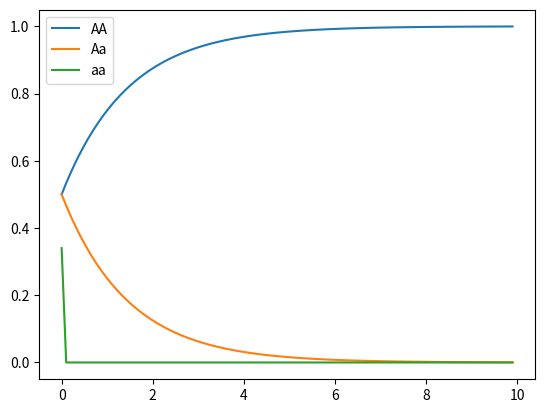

Recreate this plot in Python.
import numpy as np
import matplotlib.pyplot as plt

# 1:
    # M = np.array([[1, 1 / 2], [0, 1 / 2]])
    # print("矩阵:\n", M)
    # e, P = np.linalg.eig(M)
    # print("特征值：\n", e)
    # print("特征矩阵：\n", P)
    # Pdiv = np.linalg.inv(P)
    # print("特征矩阵的逆：\n", P)

# 2:
    # x0 = np.array([[0.2], [0.3], [0.5]])
    # M = np.array([[1, 1 / 2, 0], [0, 1 / 2, 1], [0, 0, 0]])
    # print(M)
    # t, P = np.linalg.eig(M)
    # print(t)
    # print(P)
    # Pinv = np.linalg.inv(P)
    # print(Pinv)

    # D = np.zeros((3, 3))
    # for i, n in enumerate(t):
    #     D[i][i] = n ** 1000
    # print(D)

    # xn = P @ D @ Pinv @ x0
    # np.set_printoptions(precision=3)  # 设置输出的精度
    # np.set_printoptions(suppress=True)  # 抑制使用对小数的科学记数法
    # print(xn)

    # print(P @ D @ Pinv)

# 3:
    # M = np.array([[1, 1 / 2], [0, 1 / 2]])
    # D = np.array([[1, 0], [0, 0.5]])
    # e, P = np.linalg.eig(M)
    # Pinv = np.linalg.inv(P)
    # M = P @ D @ Pinv
    # print(M)

# 4:
a_0 = 0.33
b_0 = 0.33
c_0 = 0.34
N = []
A = []
B = []
C = [c_0]
for n in range(0, 100):
    N.append(n/10)
    A.append((a_0 + (1 - 0.5 ** (n/10)) * b_0) / (a_0 + b_0))
    B.append((0.5 ** (n/10) * b_0) / (a_0 + b_0))
    if n > 0:
        C.append(0)
plt.plot(N, A)
plt.plot(N, B)
plt.plot(N, C)
plt.legend(['AA','Aa',"aa"])
plt.show()
# a_0+(1-1/2^n )b_0 1/2^n  b_0